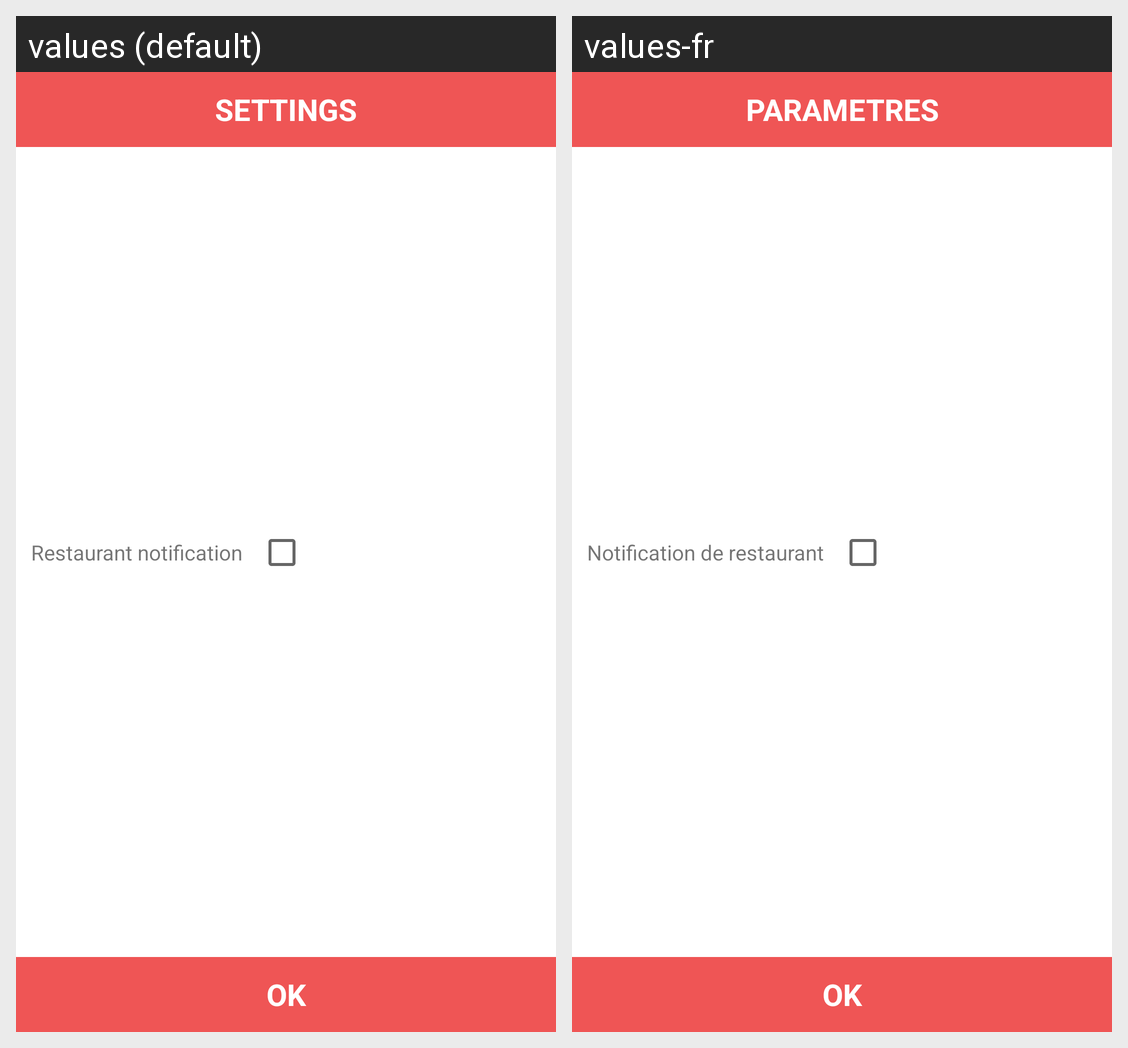

The same Android screen rendered under two of its app's locales, left to right. List the strings drawn on it with the default value and each locale's translation.
Android screen res/layout/dialog_fragment_settings.xml rendered under 2 locales, left to right: values (default), values-fr. Device: Nexus 5 (rendered at 1080×1920; each locale shown at half size, 540×960, under a caption strip naming it); theme Theme.Go4Lunch.
Strings drawn on this screen, with the default value and each locale's value (text and hints the layout hard-codes, and strings that could not be matched under every locale, appear in the picture but are not listed):

dialog_fragment_setting_title
  values: SETTINGS
  values-fr: PARAMETRES

dialog_fragment_settings_notification
  values: Restaurant notification
  values-fr: Notification de restaurant

dialog_fragment_settings_ok_button
  values: OK
  values-fr: OK
